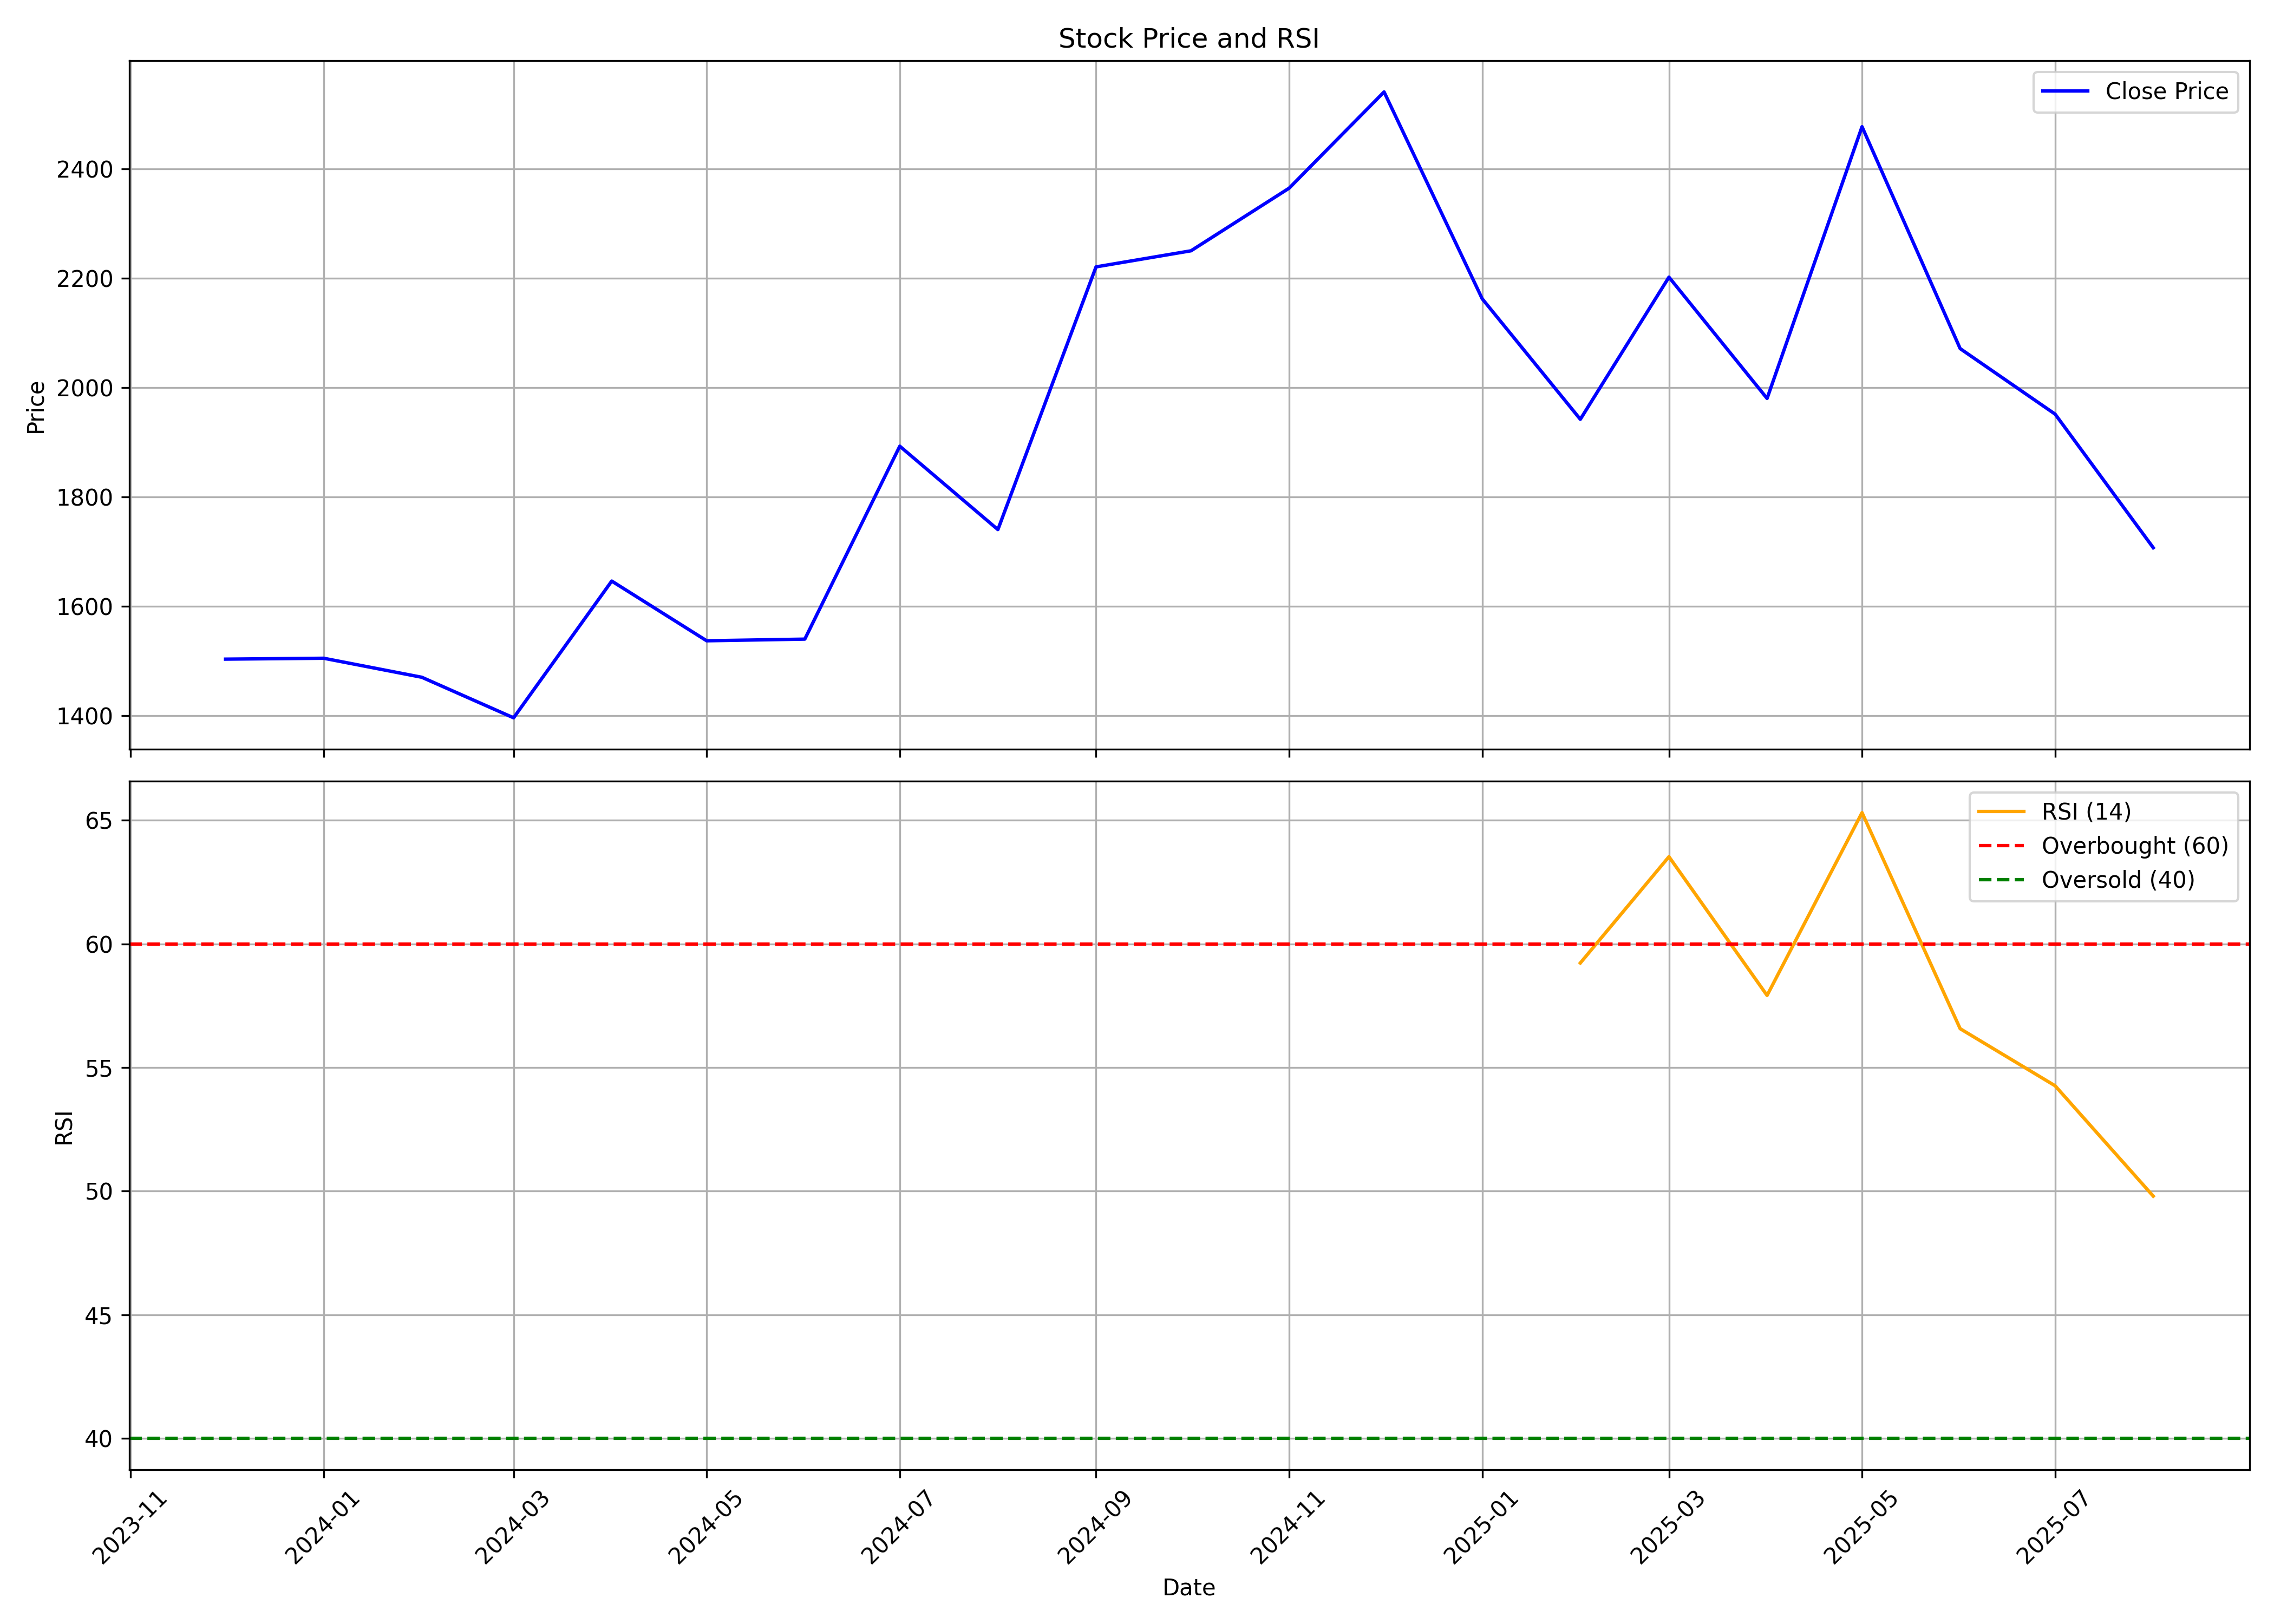

Values plotted in this chart, from the file beside it:
, date, symbol, open, high, low, close, volume, rsi
0, 2023-12-01, SUNCLAY, 1432, 1503, 1432, 1503, 157065, 
1, 2024-01-01, SUNCLAY, 1531, 1774, 1489, 1505, 856556, 
2, 2024-02-01, SUNCLAY, 1524, 1601, 1444, 1470, 255252, 
3, 2024-03-01, SUNCLAY, 1484, 1496, 1197, 1396, 1737996, 
4, 2024-04-01, SUNCLAY, 1435, 1680, 1416, 1646, 357450, 
5, 2024-05-01, SUNCLAY, 1652, 1841, 1486, 1537, 277310, 
6, 2024-06-01, SUNCLAY, 1552, 1618, 1392, 1540, 130071, 
7, 2024-07-01, SUNCLAY, 1556, 2053, 1515, 1893, 835241, 
8, 2024-08-01, SUNCLAY, 1871, 1956, 1657, 1740, 241830, 
9, 2024-09-01, SUNCLAY, 1756, 2594, 1720, 2221, 960654, 
10, 2024-10-01, SUNCLAY, 2237, 2543, 2094, 2250, 616405, 
11, 2024-11-01, SUNCLAY, 2293, 2532, 2107, 2365, 252540, 
12, 2024-12-01, SUNCLAY, 2362, 2804, 2310, 2541, 245412, 
13, 2025-01-01, SUNCLAY, 2551, 2927, 1938, 2163, 473199, 
14, 2025-02-01, SUNCLAY, 2165, 2643, 1897, 1942, 497711, 59.23
15, 2025-03-01, SUNCLAY, 1915, 2343, 1821, 2202, 403776, 63.52
16, 2025-04-01, SUNCLAY, 2219, 2248, 1900, 1980, 204771, 57.91
17, 2025-05-01, SUNCLAY, 1972, 2538, 1916, 2478, 1171586, 65.3
18, 2025-06-01, SUNCLAY, 2514, 2514, 2035, 2071, 171338, 56.57
19, 2025-07-01, SUNCLAY, 2090, 2110, 1894, 1952, 150276, 54.26
20, 2025-08-01, SUNCLAY, 1925, 2000, 1676, 1707, 218915, 49.8
